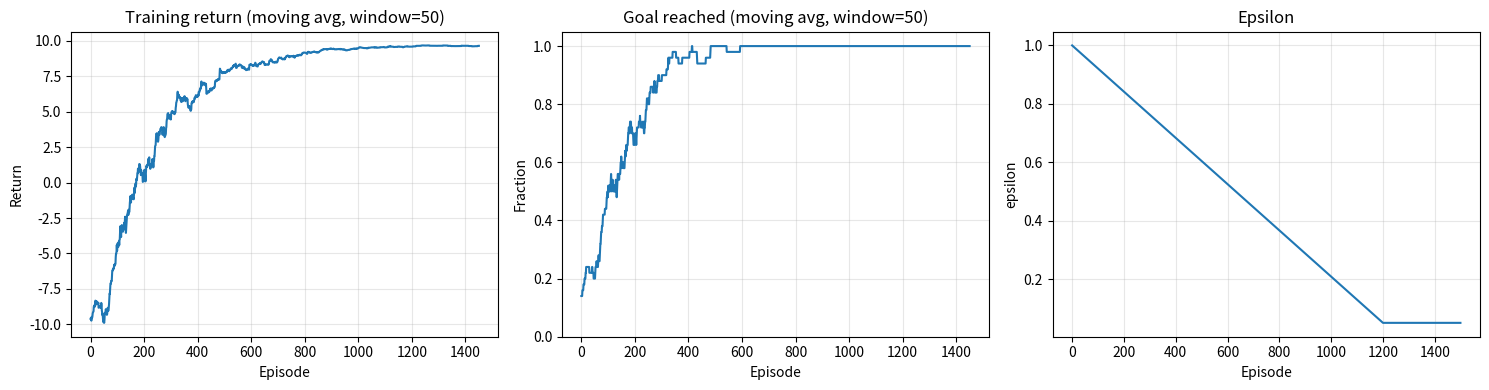
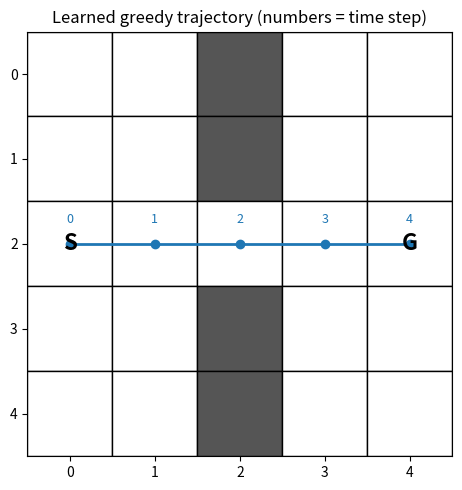

Generate these figures, in order, with matplotlib:
"""
Task 3: Tabular Q-learning for the warehouse environment (NumPy only, no RL library, no path search).

Run:  python task3_qlearning.py
Outputs: printed summary, task3_training_curves.png, task3_greedy_trajectory.png
"""
import numpy as np

# ----------------------------------------------------------------------------
# Specification (taken directly from the lab)
# ----------------------------------------------------------------------------
ROWS, COLS = 5, 5
OBSTACLES = {(0, 2), (1, 2), (3, 2), (4, 2)}
START, GOAL = (2, 0), (2, 4)
ACTION_NAMES = ["Up", "Down", "Left", "Right", "Wait"]
MOVES = [(-1, 0), (1, 0), (0, -1), (0, 1), (0, 0)]   # codes 0..4
N_ACTIONS = 5
N_STATES = ROWS * COLS

ALPHA, GAMMA = 0.2, 0.95
EPISODES = 1500
EPS_START, EPS_END, EPS_DECAY_EPISODES = 1.0, 0.05, 1200
MAX_STEPS = 40
SEED = 7


# ----------------------------------------------------------------------------
# 1. Environment
# ----------------------------------------------------------------------------
class Warehouse:
    """
    State: robot position (r, c).  Deterministic transitions.
    Reward (mutually exclusive): +10 goal, -1 invalid move (obstacle/boundary), -0.1 otherwise
    (including Wait).
    step() returns separate flags:
        terminated: the robot reached the goal (true end of the task)
        truncated : the 40-step collection cutoff was hit without reaching the goal
    """

    def __init__(self, max_steps=MAX_STEPS):
        self.max_steps = max_steps
        self.reset()

    def reset(self):
        self.pos = START
        self.t = 0
        return self.pos

    def set_position(self, pos):
        """Test mode helper: place the robot anywhere and restart the step counter."""
        self.pos = pos
        self.t = 0

    def step(self, action):
        self.t += 1
        dr, dc = MOVES[action]
        nr, nc = self.pos[0] + dr, self.pos[1] + dc
        invalid = False
        if action != 4 and (not (0 <= nr < ROWS and 0 <= nc < COLS) or (nr, nc) in OBSTACLES):
            invalid = True            # stay in place
        else:
            self.pos = (nr, nc)       # for Wait, (nr, nc) == current position

        terminated = self.pos == GOAL
        if terminated:
            reward = 10.0
        elif invalid:
            reward = -1.0
        else:
            reward = -0.1
        truncated = (not terminated) and self.t >= self.max_steps
        return self.pos, reward, terminated, truncated, invalid


def state_index(pos):
    """Q-table row for cell (r, c): 5r + c."""
    return 5 * pos[0] + pos[1]


# ----------------------------------------------------------------------------
# 2. Epsilon-greedy action selection
# ----------------------------------------------------------------------------
def epsilon_greedy(Q, pos, epsilon, rng):
    """With prob. epsilon pick uniformly from all 5 actions; otherwise pick a max-Q action,
    breaking ties randomly (training only)."""
    if rng.random() < epsilon:
        return int(rng.integers(N_ACTIONS))
    q = Q[state_index(pos)]
    return int(rng.choice(np.flatnonzero(q == q.max())))


def greedy_action(Q, pos):
    """Evaluation: argmax with FIXED tie-breaking (lowest action code). No exploration."""
    return int(np.argmax(Q[state_index(pos)]))


# ----------------------------------------------------------------------------
# 3. One Q-learning update
# ----------------------------------------------------------------------------
def q_update(Q, pos, action, reward, next_pos, terminated, alpha=ALPHA, gamma=GAMMA):
    """
    y = r                              if terminated   (goal reached: no continuation)
    y = r + gamma * max_a' Q(s', a')   otherwise       (including TRUNCATION)
    Only Q[s, a] changes. next_pos is the state BEFORE any reset.
    """
    s, s2 = state_index(pos), state_index(next_pos)
    target = reward if terminated else reward + gamma * Q[s2].max()
    Q[s, action] += alpha * (target - Q[s, action])
    return target


# ----------------------------------------------------------------------------
# 4. Training
# ----------------------------------------------------------------------------
def epsilon_at(episode):
    """Linear decay 1 -> 0.05 over the first 1200 episodes, then constant 0.05."""
    frac = min(episode / EPS_DECAY_EPISODES, 1.0)
    return EPS_START + frac * (EPS_END - EPS_START)


def train(episodes=EPISODES, seed=SEED):
    rng = np.random.default_rng(seed)
    env = Warehouse()
    Q = np.zeros((N_STATES, N_ACTIONS))
    log = {k: [] for k in ("return", "success", "timeout", "invalid", "epsilon", "steps")}

    for ep in range(episodes):
        eps = epsilon_at(ep)
        pos = env.reset()
        ep_return, ep_invalid = 0.0, 0
        terminated = truncated = False
        while not (terminated or truncated):
            a = epsilon_greedy(Q, pos, eps, rng)
            next_pos, r, terminated, truncated, invalid = env.step(a)
            q_update(Q, pos, a, r, next_pos, terminated)   # uses next_pos from BEFORE reset
            ep_return += r
            ep_invalid += invalid
            pos = next_pos

        log["return"].append(ep_return)
        log["success"].append(float(terminated))
        log["timeout"].append(float(truncated))
        log["invalid"].append(ep_invalid)
        log["epsilon"].append(eps)
        log["steps"].append(env.t)
    return Q, {k: np.array(v) for k, v in log.items()}


# ----------------------------------------------------------------------------
# 5. Greedy evaluation (epsilon = 0, no updates)
# ----------------------------------------------------------------------------
def evaluate_greedy(Q, start=START):
    env = Warehouse()
    env.set_position(start)
    path, invalid_total = [start], 0
    terminated = truncated = False
    while not (terminated or truncated):
        a = greedy_action(Q, env.pos)
        pos, _, terminated, truncated, invalid = env.step(a)
        invalid_total += invalid
        path.append(pos)
    return {"success": terminated, "timeout": truncated, "path": path,
            "steps": len(path) - 1, "invalid": invalid_total}


# ----------------------------------------------------------------------------
# 6. Test mode: set a position, choose one action, inspect the outcome (no training)
# ----------------------------------------------------------------------------
def test_step(pos, action):
    env = Warehouse()
    env.set_position(pos)
    next_pos, r, term, trunc, invalid = env.step(action)
    return {"from": pos, "action": ACTION_NAMES[action], "to": next_pos,
            "reward": r, "terminated": term, "truncated": trunc, "invalid": invalid}


def run_tests():
    cases = [((0, 0), 0, (0, 0), -1.0, False),
             ((1, 1), 3, (1, 1), -1.0, False),
             ((2, 1), 3, (2, 2), -0.1, False),
             ((2, 1), 4, (2, 1), -0.1, False),
             ((2, 3), 3, (2, 4), 10.0, True)]
    for pos, a, exp_pos, exp_r, exp_term in cases:
        out = test_step(pos, a)
        assert out["to"] == exp_pos and abs(out["reward"] - exp_r) < 1e-9 \
            and out["terminated"] == exp_term, out
    # 40-step cutoff reports truncation, not termination
    env = Warehouse(); env.set_position((2, 1))
    for _ in range(MAX_STEPS):
        _, _, term, trunc, _ = env.step(4)
    assert trunc and not term
    # Synthetic TD update: Q=0.4, r=1, max Q(s')=2, alpha=0.2, gamma=0.95
    Q = np.zeros((N_STATES, N_ACTIONS))
    s, s2 = (2, 1), (2, 2)
    Q[state_index(s), 3] = 0.4
    Q[state_index(s2), 0] = 2.0
    q_update(Q, s, 3, 1.0, s2, terminated=False)
    assert abs(Q[state_index(s), 3] - 0.9) < 1e-9           # 0.4 + 0.2*(2.9-0.4)
    Q[state_index(s), 3] = 0.4
    q_update(Q, s, 3, 5.0, s2, terminated=True)
    assert abs(Q[state_index(s), 3] - 1.32) < 1e-9          # 0.4 + 0.2*(5-0.4), ignores Q(s')
    Q[state_index(s), 3] = 0.4
    q_update(Q, s, 3, 1.0, s2, terminated=False)            # truncation also bootstraps
    assert abs(Q[state_index(s), 3] - 0.9) < 1e-9
    print("All environment and update tests passed.")


# ----------------------------------------------------------------------------
# Plotting
# ----------------------------------------------------------------------------
def moving_average(x, w):
    return np.convolve(x, np.ones(w) / w, mode="valid")


def plot_training(log, window=50, path="task3_training_curves.png"):
    import matplotlib
    matplotlib.use("Agg")
    import matplotlib.pyplot as plt
    fig, ax = plt.subplots(1, 3, figsize=(15, 4))
    ax[0].plot(moving_average(log["return"], window))
    ax[0].set(title=f"Training return (moving avg, window={window})", xlabel="Episode", ylabel="Return")
    ax[1].plot(moving_average(log["success"], window))
    ax[1].set(title=f"Goal reached (moving avg, window={window})", xlabel="Episode", ylabel="Fraction", ylim=(0, 1.05))
    ax[2].plot(log["epsilon"])
    ax[2].set(title="Epsilon", xlabel="Episode", ylabel="epsilon")
    for a in ax:
        a.grid(alpha=0.3)
    fig.tight_layout()
    fig.savefig(path, dpi=130)
    plt.close(fig)


def plot_trajectory(path_cells, out="task3_greedy_trajectory.png"):
    import matplotlib
    matplotlib.use("Agg")
    import matplotlib.pyplot as plt
    fig, ax = plt.subplots(figsize=(5, 5))
    for r in range(ROWS):
        for c in range(COLS):
            color = "#555555" if (r, c) in OBSTACLES else "white"
            ax.add_patch(plt.Rectangle((c, ROWS - 1 - r), 1, 1, facecolor=color, edgecolor="black"))
    for name, (r, c) in (("S", START), ("G", GOAL)):
        ax.text(c + 0.5, ROWS - 1 - r + 0.5, name, ha="center", va="center", fontsize=16, weight="bold")
    xs = [c + 0.5 for r, c in path_cells]
    ys = [ROWS - 1 - r + 0.5 for r, c in path_cells]
    ax.plot(xs, ys, "o-", color="tab:blue", lw=2)
    for i, (x, y) in enumerate(zip(xs, ys)):
        ax.text(x, y + 0.25, str(i), ha="center", fontsize=9, color="tab:blue")
    ax.set(xlim=(0, COLS), ylim=(0, ROWS), aspect="equal", title="Learned greedy trajectory (numbers = time step)")
    ax.set_xticks(np.arange(COLS) + 0.5, range(COLS))
    ax.set_yticks(np.arange(ROWS) + 0.5, range(ROWS - 1, -1, -1))
    fig.tight_layout()
    fig.savefig(out, dpi=130)
    plt.close(fig)


# ----------------------------------------------------------------------------
if __name__ == "__main__":
    run_tests()

    Q, log = train()
    w = 50
    print(f"\nTrained {EPISODES} episodes (seed {SEED}, alpha={ALPHA}, gamma={GAMMA}).")
    print(f"Last {w} training episodes: success rate {log['success'][-w:].mean():.2f}, "
          f"mean return {log['return'][-w:].mean():.2f}, "
          f"timeouts {int(log['timeout'][-w:].sum())}, "
          f"mean invalid moves {log['invalid'][-w:].mean():.2f}")
    print(f"First {w} training episodes: success rate {log['success'][:w].mean():.2f}, "
          f"mean return {log['return'][:w].mean():.2f}")

    res = evaluate_greedy(Q)
    print(f"\nGreedy evaluation from {START}: success={res['success']}, timeout={res['timeout']}, "
          f"steps={res['steps']}, invalid moves={res['invalid']}")
    print("Trajectory:", " -> ".join(map(str, res["path"])))

    plot_training(log, window=w)
    plot_trajectory(res["path"])
    print("\nSaved task3_training_curves.png and task3_greedy_trajectory.png")
